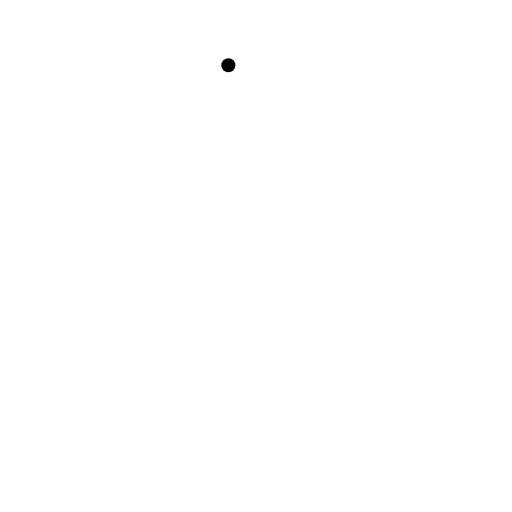
t = 0.00 s
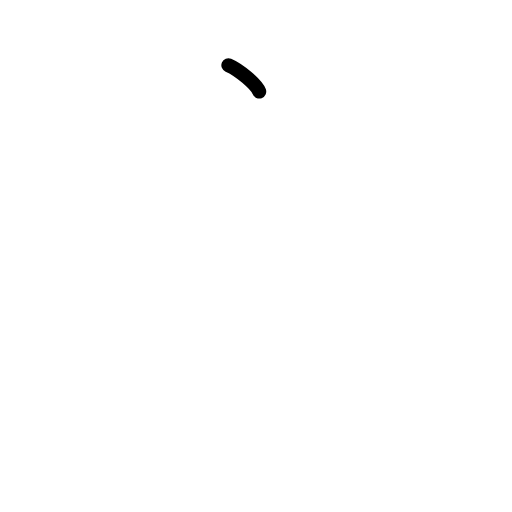
t = 0.50 s
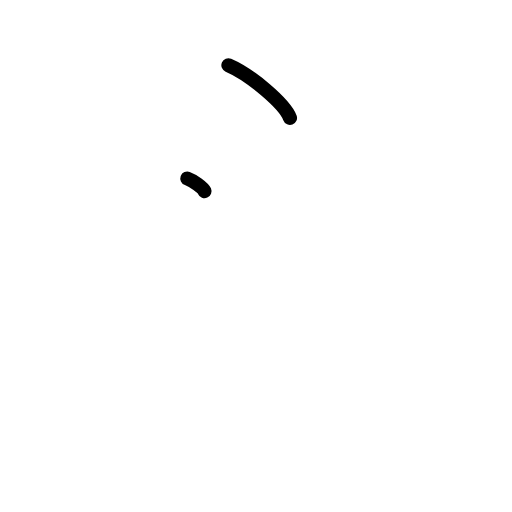
t = 1.25 s
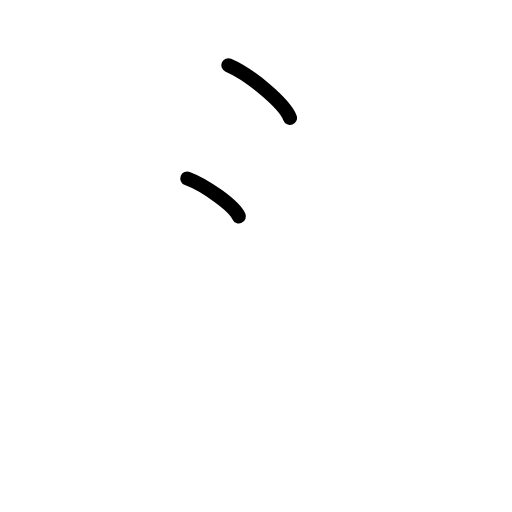
t = 1.75 s
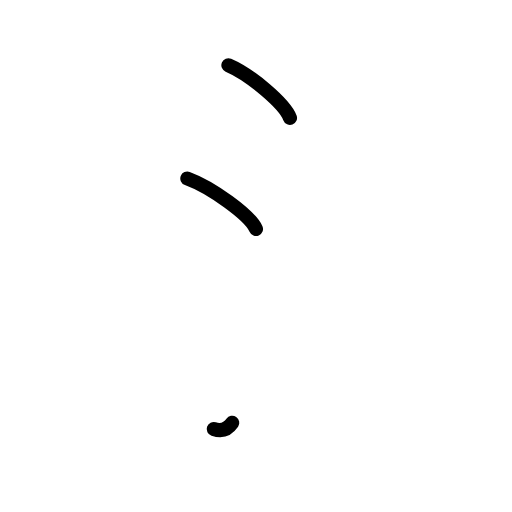
t = 2.38 s
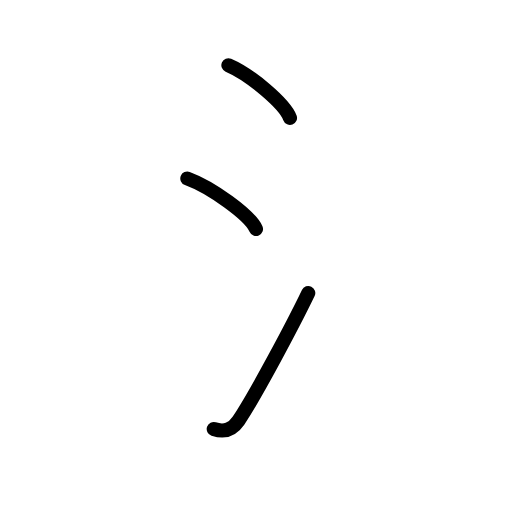
t = 3.00 s

The animated SVG that drew these frames (rendered in a browser with its animation timeline set to each time). Animation: 6 SMIL elements (animate=6); one cycle of 3.00 s.

<?xml version="1.0" encoding="UTF-8"?>
<!--
AniKanjiVG is licensed by CC-BY-SA Paul C. Sommerhoff (https://bitbucket.org/sommerhoff/anikanjivg).
AniKanjiVG uses KanjiVG which is licensed by CC-BY-SA Ulrich Apel (http://kanjivg.tagaini.net).
See also http://creativecommons.org/licenses/by-sa/3.0/
-->
<svg xmlns:kvg='http://kanjivg.tagaini.net' xmlns='http://www.w3.org/2000/svg' width='109' height='109' viewBox='0 0 109 109' style='fill:none;stroke:#000000;stroke-width:3;stroke-linecap:round;stroke-linejoin:round;' id="kvg:kanji_06c35"><g id="kvg:06c35" kvg:element="氵" kvg:variant="true" kvg:original="水" kvg:radical="tradit"><path id="kvg:06c35-s1" kvg:type="㇔" d="M48.62,13.88c4.63,1.98,11.96,8.14,13.12,11.22"><animate attributeName="d" begin="0.0s" dur="1.0s" from="M48.62,13.88C48.62,13.88,48.62,13.88,48.62,13.88" to="M48.62,13.88c4.63,1.98,11.96,8.14,13.12,11.22" />
</path>
<path id="kvg:06c35-s2" kvg:type="㇔" d="M39.88,38c5.16,1.9,13.33,7.8,14.62,10.75"><animate attributeName="d" begin="1.0s" dur="1.0s" from="M39.88,38C39.88,38,39.88,38,39.88,38" to="M39.88,38c5.16,1.9,13.33,7.8,14.62,10.75" />
<animate attributeName="d" begin="0s" dur="1.0s" from="M-100,-100" to="M-100,-100" />
</path>
<path id="kvg:06c35-s3" kvg:type="㇀" d="M45.5,91.34c2.38,0.79,4.03,0.03,5.26-1.78c3.56-5.27,11.63-20.46,14.87-27.18"><animate attributeName="d" begin="2.0s" dur="0.5s" from="M45.5,91.34C45.5,91.34,45.5,91.34,45.5,91.34" to="M45.5,91.34c2.38,0.79,4.03,0.03,5.26-1.78" />
<animate attributeName="d" begin="2.5s" dur="0.5s" from="M45.5,91.34c2.38,0.79,4.03,0.03,5.26-1.78c0,0,0,0,0,0,0" to="M45.5,91.34c2.38,0.79,4.03,0.03,5.26-1.78c3.56-5.27,11.63-20.46,14.87-27.18" />
<animate attributeName="d" begin="0s" dur="2.0s" from="M-100,-100" to="M-100,-100" />
</path>
</g>
</svg>
